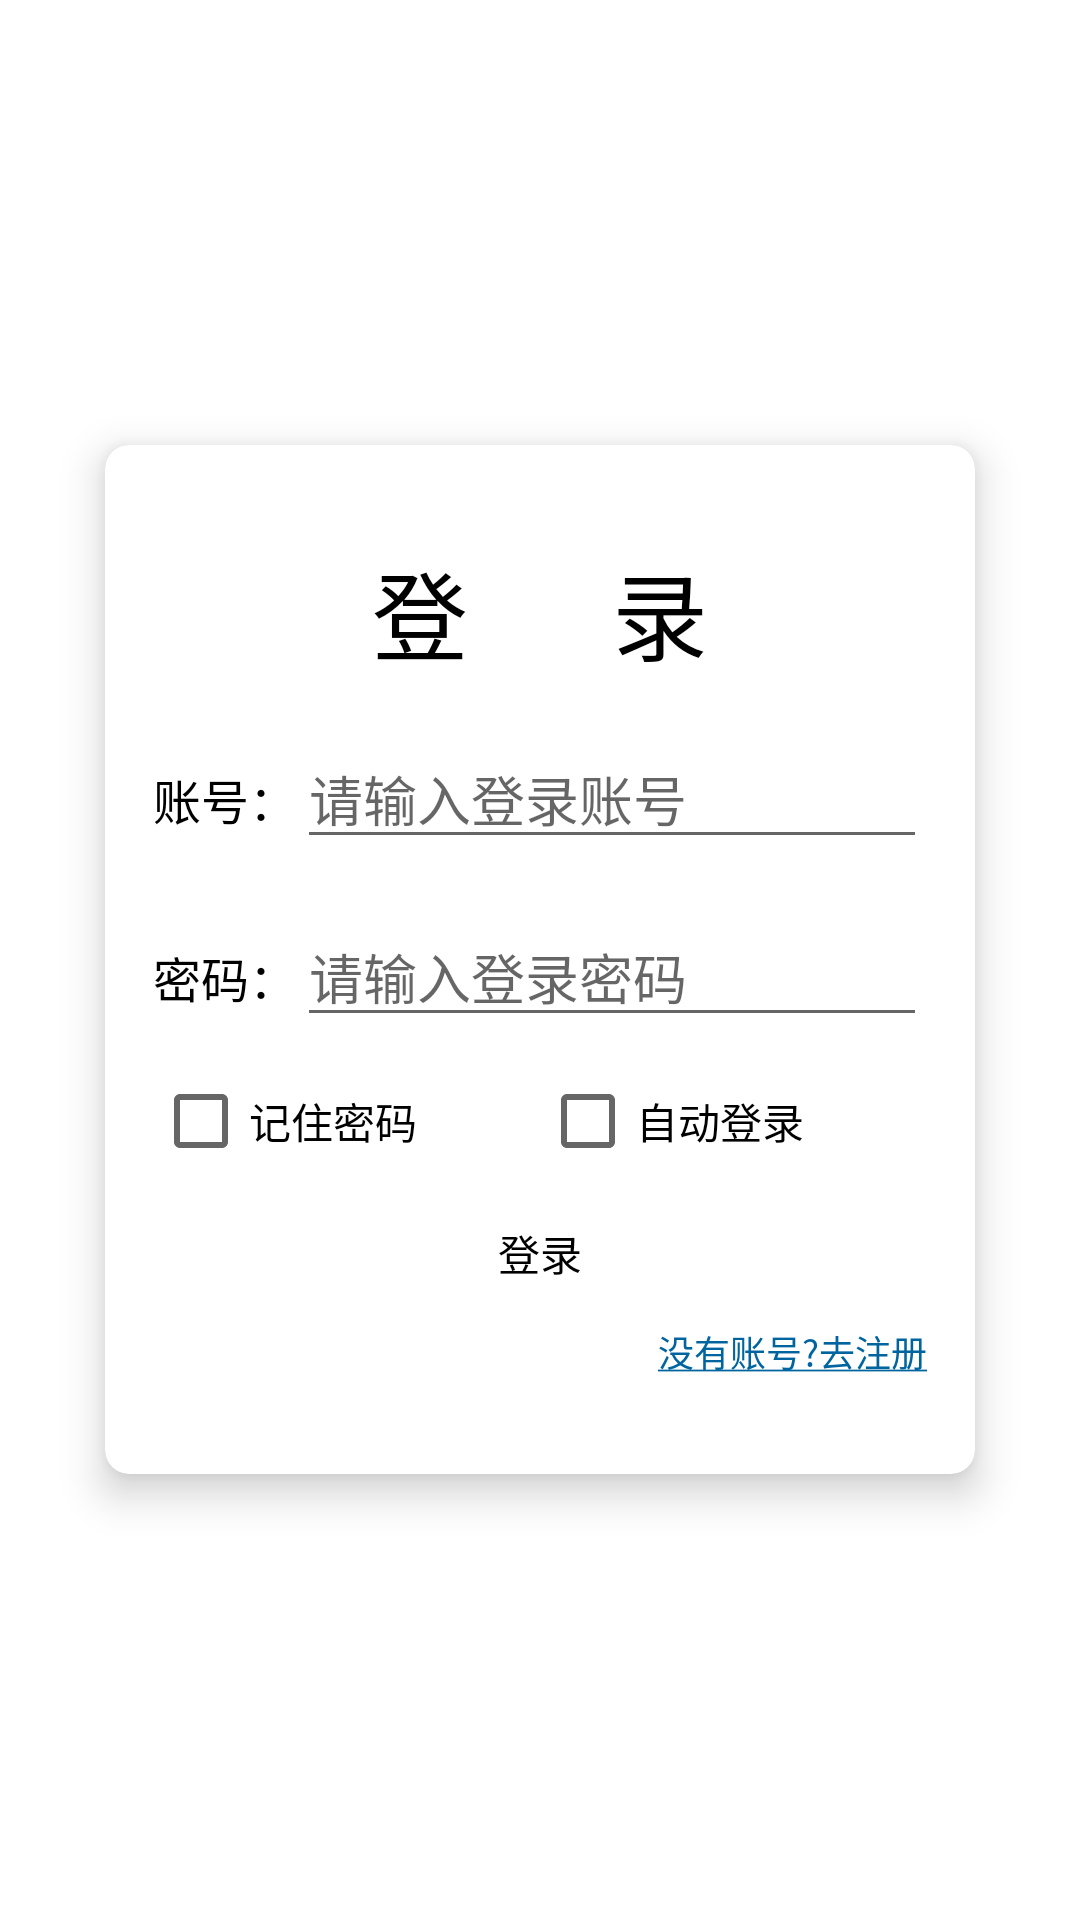

Layout XML and referenced resources for this Android screen:
<!-- AndroidManifest.xml: application theme Theme.SmcAndroid -->
<!-- res/layout/activity_login.xml -->
<?xml version="1.0" encoding="utf-8"?>
<FrameLayout xmlns:android="http://schemas.android.com/apk/res/android"
    xmlns:app="http://schemas.android.com/apk/res-auto"
    android:layout_width="match_parent"
    android:layout_height="match_parent"
    android:orientation="vertical">

    <androidx.cardview.widget.CardView
        android:layout_width="wrap_content"
        android:layout_height="wrap_content"
        android:layout_gravity="center"
        app:cardCornerRadius="8dp"
        app:cardElevation="8dp">

        <LinearLayout
            android:layout_width="wrap_content"
            android:layout_height="wrap_content"
            android:gravity="center_horizontal"
            android:orientation="vertical"
            android:paddingLeft="16dp"
            android:paddingTop="32dp"
            android:paddingRight="16dp"
            android:paddingBottom="32dp">

            <TextView
                android:layout_width="wrap_content"
                android:layout_height="wrap_content"
                android:text="登      录"
                android:textColor="@color/black"
                android:textSize="32sp" />

            <LinearLayout
                android:layout_width="wrap_content"
                android:layout_height="wrap_content"
                android:layout_marginTop="16dp"
                android:orientation="horizontal">

                <TextView
                    android:layout_width="wrap_content"
                    android:layout_height="wrap_content"
                    android:text="账号："
                    android:textColor="@color/black"
                    android:textSize="16sp" />

                <EditText
                    android:id="@+id/username"
                    android:layout_width="wrap_content"
                    android:layout_height="wrap_content"
                    android:ems="10"
                    android:hint="请输入登录账号"
                    android:inputType="textPersonName"
                    android:textColor="@color/black" />

            </LinearLayout>

            <LinearLayout
                android:layout_width="wrap_content"
                android:layout_height="wrap_content"
                android:layout_marginTop="16dp"
                android:orientation="horizontal">

                <TextView
                    android:layout_width="wrap_content"
                    android:layout_height="wrap_content"
                    android:text="密码："
                    android:textColor="@color/black"
                    android:textSize="16sp" />

                <EditText
                    android:id="@+id/password"
                    android:layout_width="wrap_content"
                    android:layout_height="wrap_content"
                    android:ems="10"
                    android:hint="请输入登录密码"
                    android:inputType="textPassword"
                    android:textColor="@color/black" />

            </LinearLayout>

            <LinearLayout
                android:layout_width="match_parent"
                android:layout_height="24dp"
                android:layout_marginTop="16dp"
                android:orientation="horizontal">

                <CheckBox
                    android:id="@+id/remember"
                    android:layout_width="0dp"
                    android:layout_height="wrap_content"
                    android:layout_weight="1"
                    android:text="记住密码" />

                <CheckBox
                    android:id="@+id/auto"
                    android:layout_width="0dp"
                    android:layout_height="wrap_content"
                    android:layout_weight="1"
                    android:text="自动登录" />

            </LinearLayout>

            <TextView
                android:id="@+id/post"
                android:layout_width="match_parent"
                android:layout_height="32dp"
                android:layout_marginTop="16dp"
                android:background="@drawable/ic_button2"
                android:gravity="center"
                android:text="登录"
                android:textColor="@color/black" />

            <TextView
                android:id="@+id/register"
                android:layout_width="wrap_content"
                android:layout_height="wrap_content"
                android:layout_gravity="end"
                android:layout_marginTop="8dp"
                android:text="@string/no_account_go_reigster"
                android:textColor="#00659f"
                android:textSize="12sp" />

        </LinearLayout>

    </androidx.cardview.widget.CardView>

</FrameLayout>
<!-- resources referenced by this layout -->
<resources>
  <color name="black">#FF000000</color>
  <string name="no_account_go_reigster">
          <u>没有账号?去注册</u>
      </string>
  <style name="Theme.SmcAndroid" parent="Theme.MaterialComponents.DayNight.DarkActionBar">
          
          <item name="colorPrimary">@color/purple_500</item>
          <item name="colorPrimaryVariant">@color/purple_700</item>
          <item name="colorOnPrimary">@color/white</item>
          
          <item name="colorSecondary">@color/teal_200</item>
          <item name="colorSecondaryVariant">@color/teal_700</item>
          <item name="colorOnSecondary">@color/black</item>
          
          <item name="android:statusBarColor" tools:targetApi="l">?attr/colorPrimaryVariant</item>
          
      </style>
  <color name="purple_500">#FF6200EE</color>
  <color name="purple_700">#FF3700B3</color>
  <color name="white">#FFFFFFFF</color>
  <color name="teal_200">#FF03DAC5</color>
  <color name="teal_700">#FF018786</color>
</resources>
